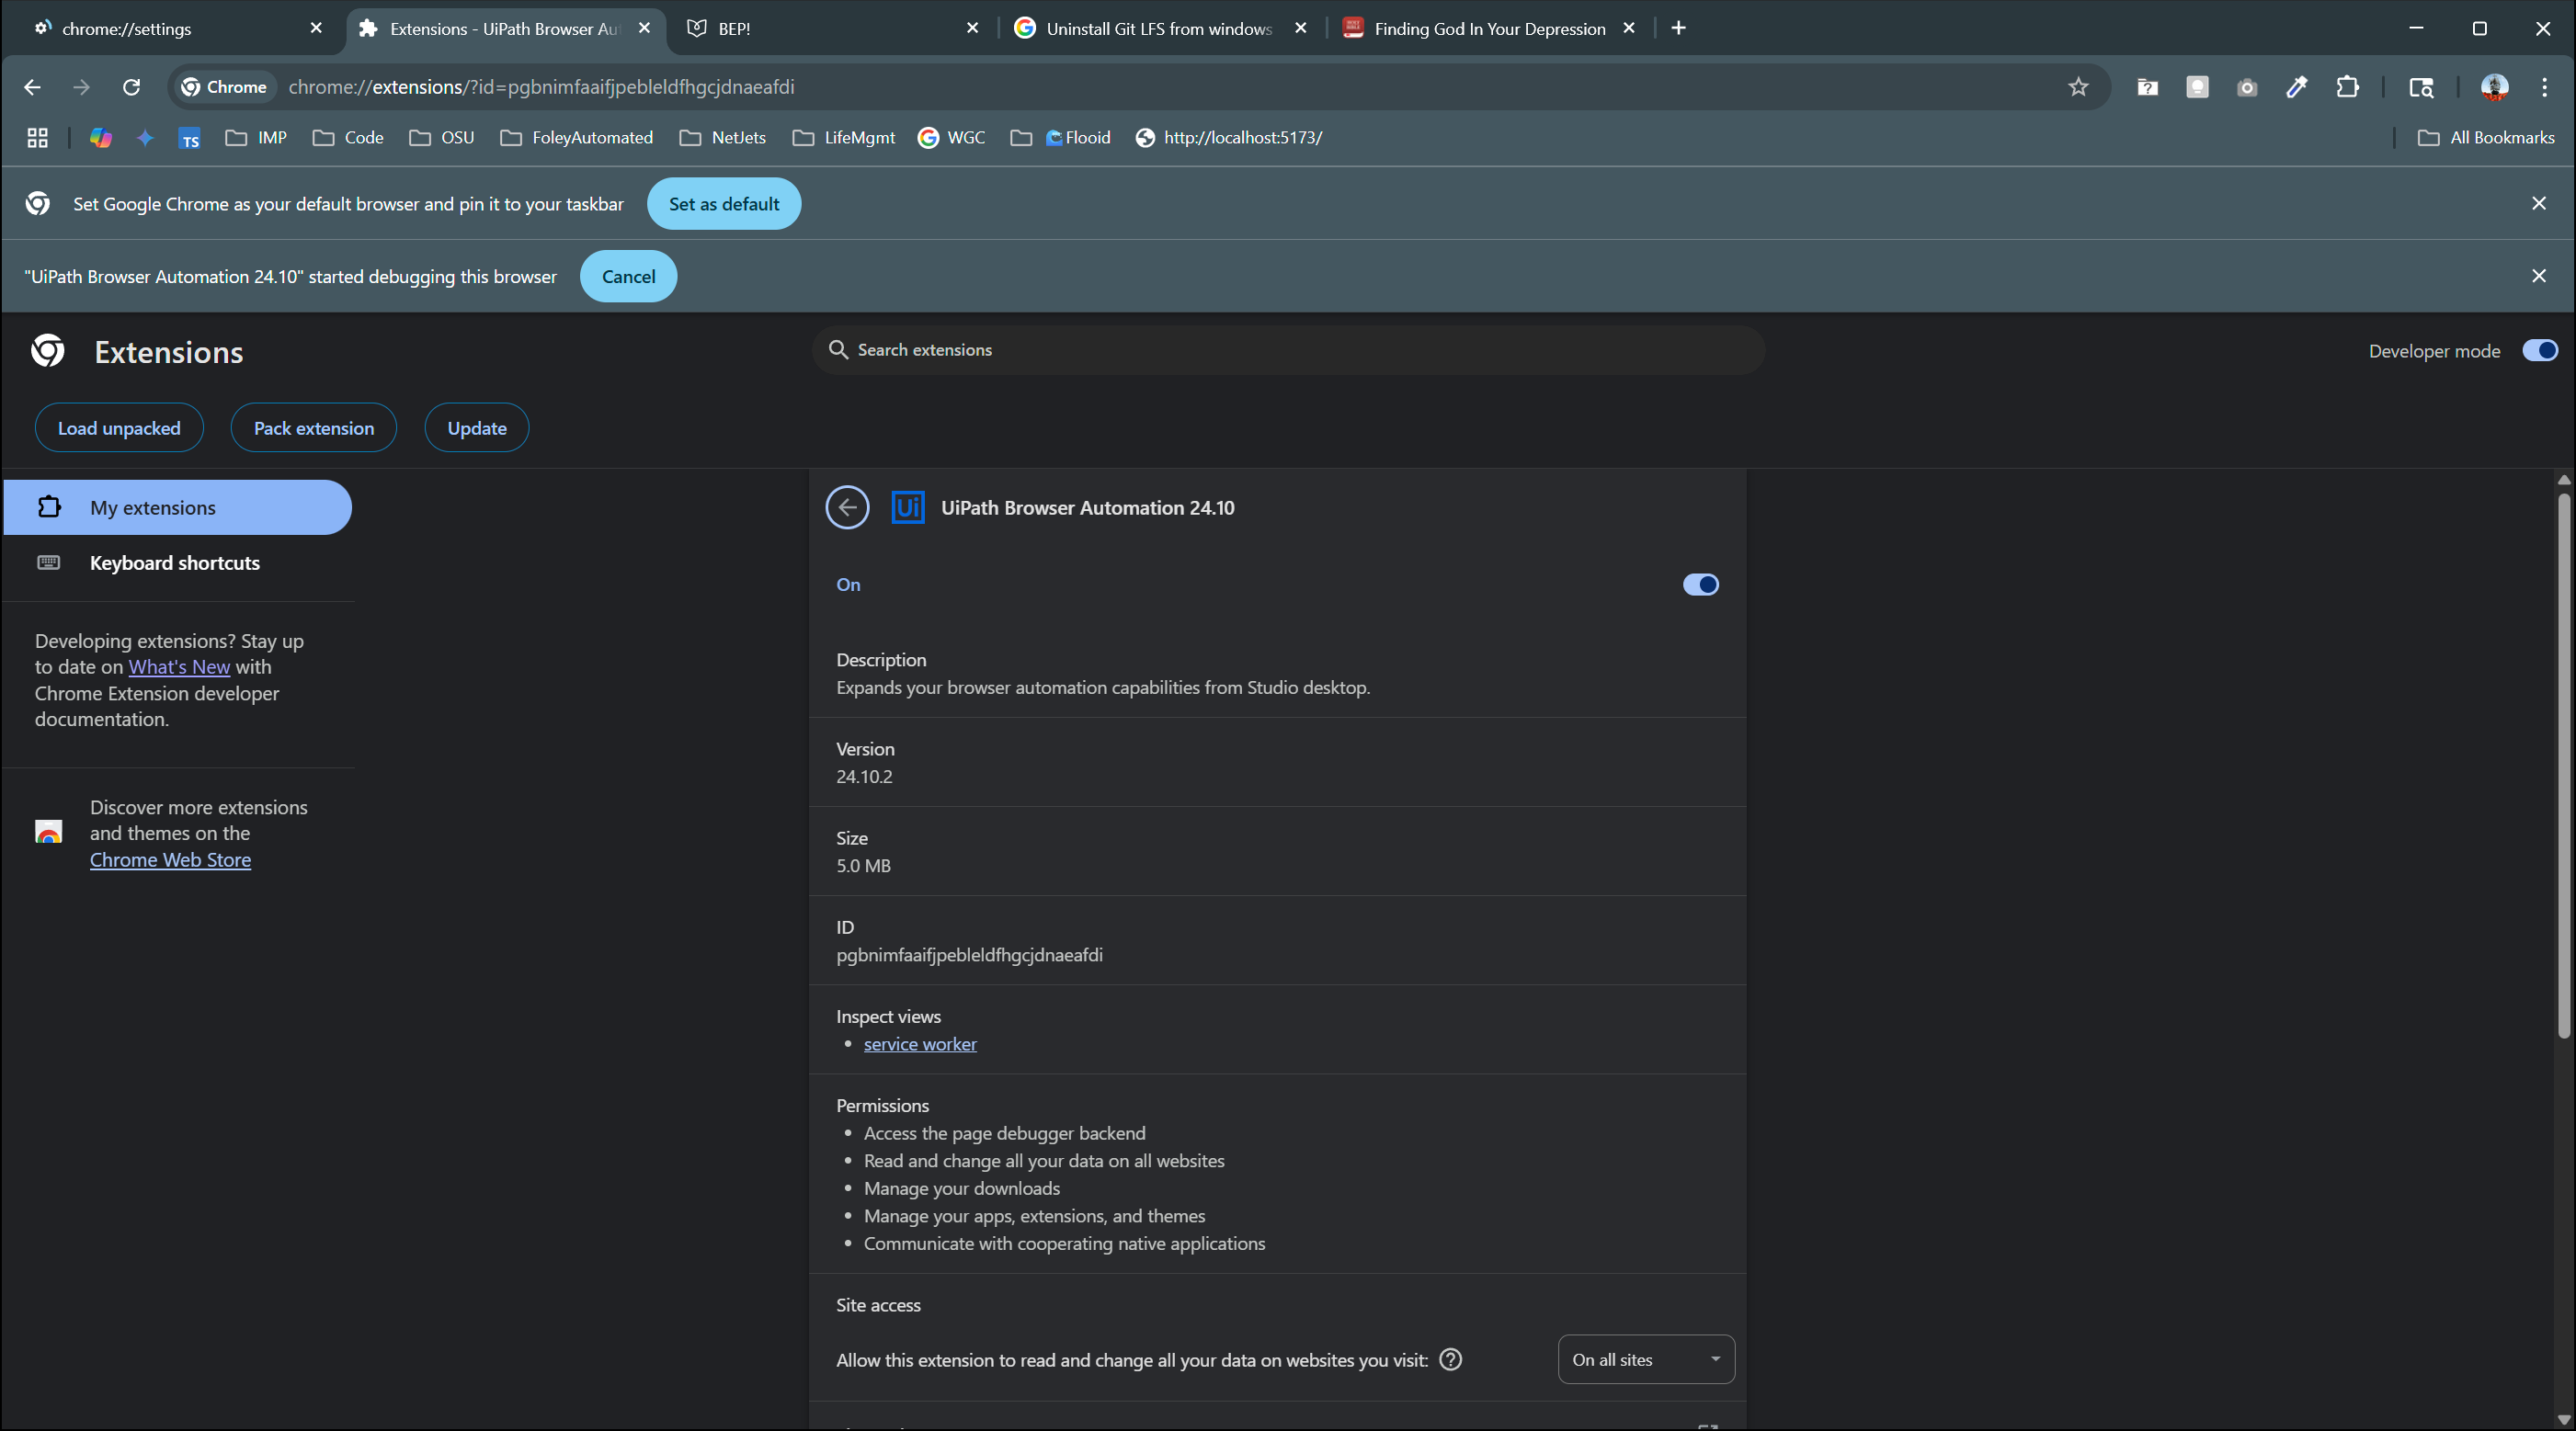
Workflow: GetDevotionalContent

Step 1: Browser (chrome.exe)

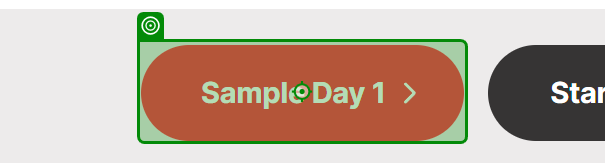
Step 2: find the link 'Sample Day 1' in window 'Finding God In Your Depression' (chrome.exe)

Step 3: click on the link 'Sample Day 1' in window 'Finding God In Your Depression' (chrome.exe) (same screen as step 2)

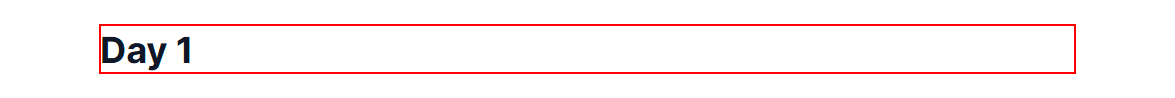
Step 4: Find - Prose on the element (chrome.exe)

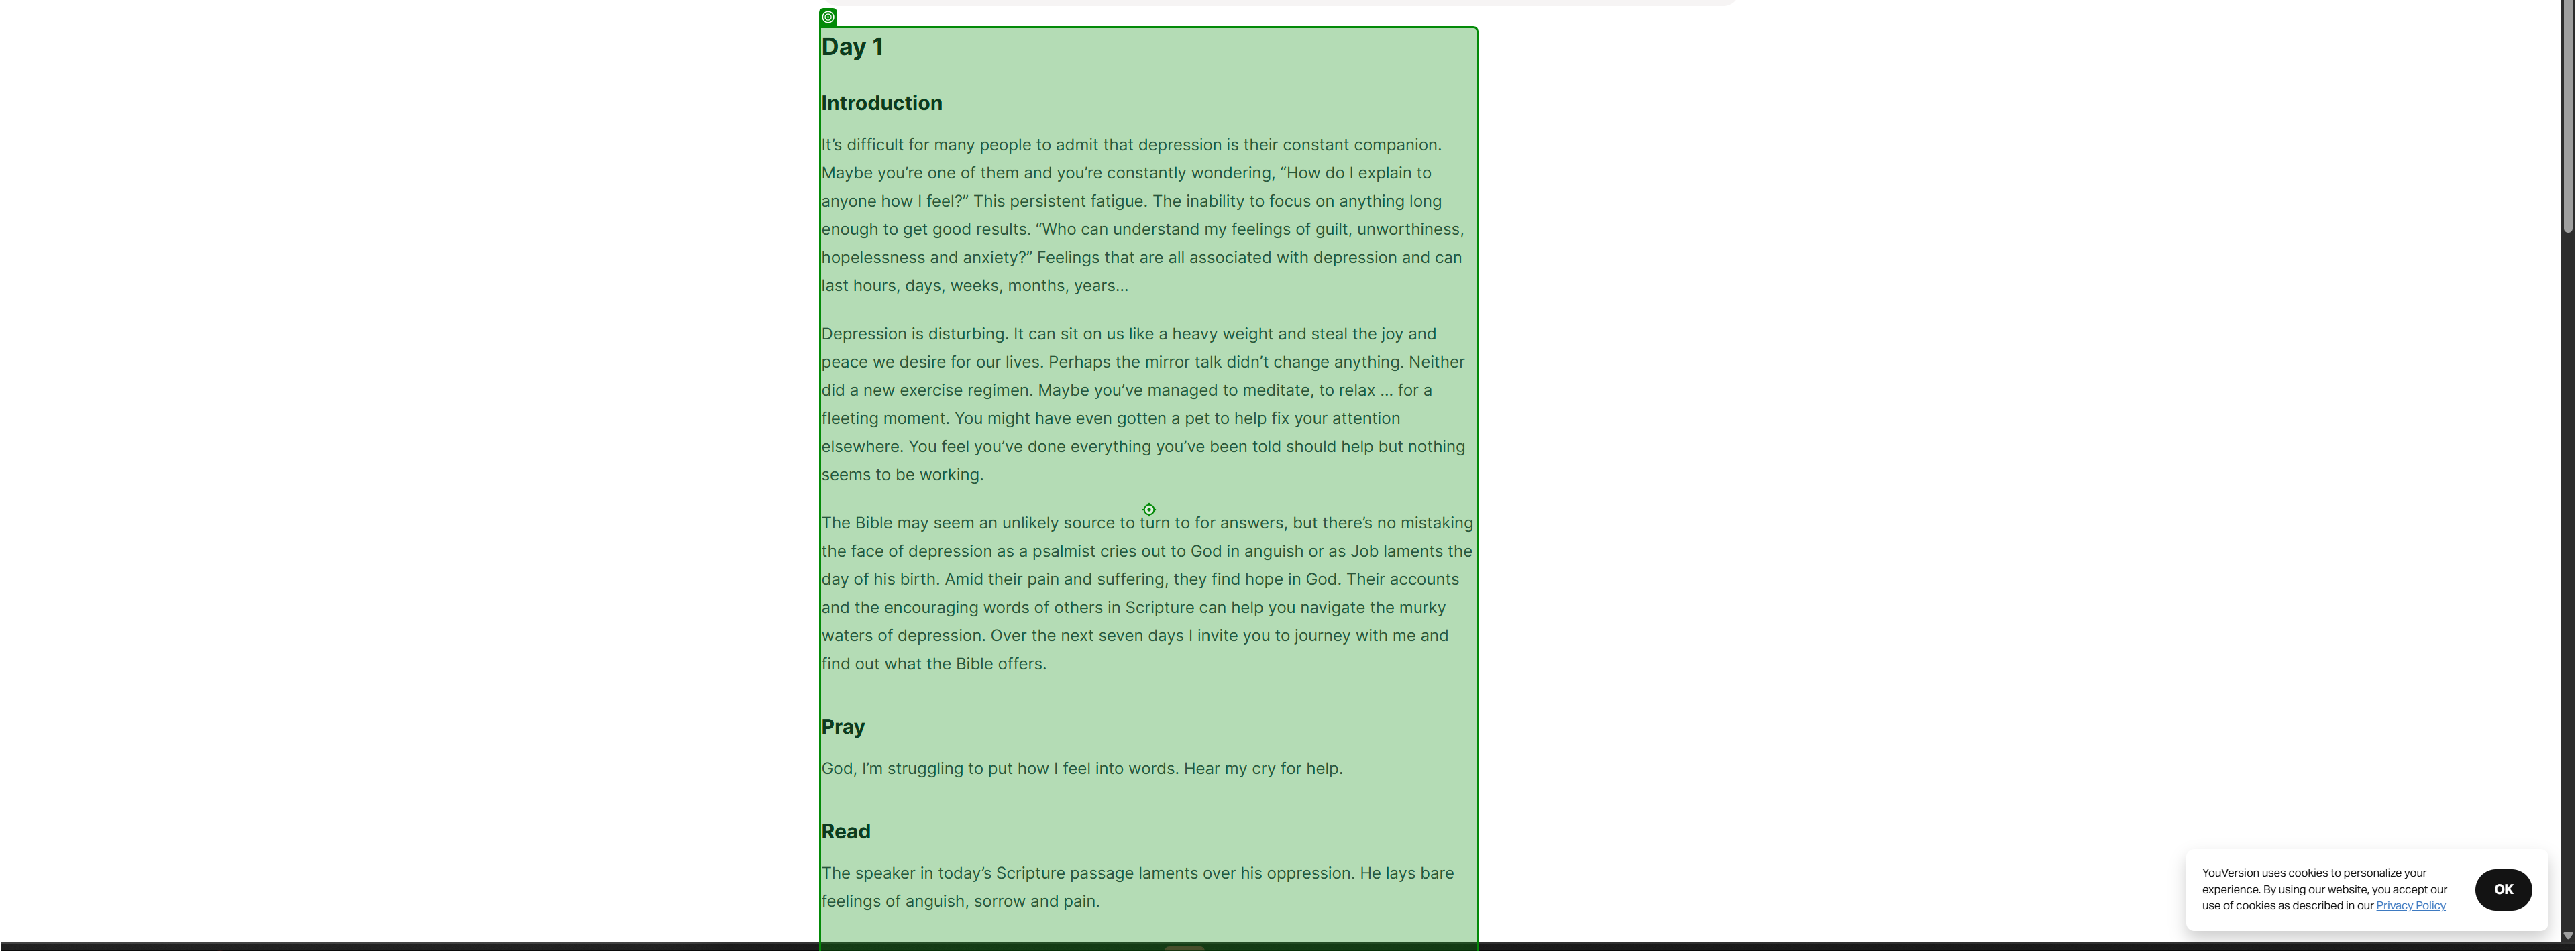
Step 5: get-text from the element (chrome.exe)
